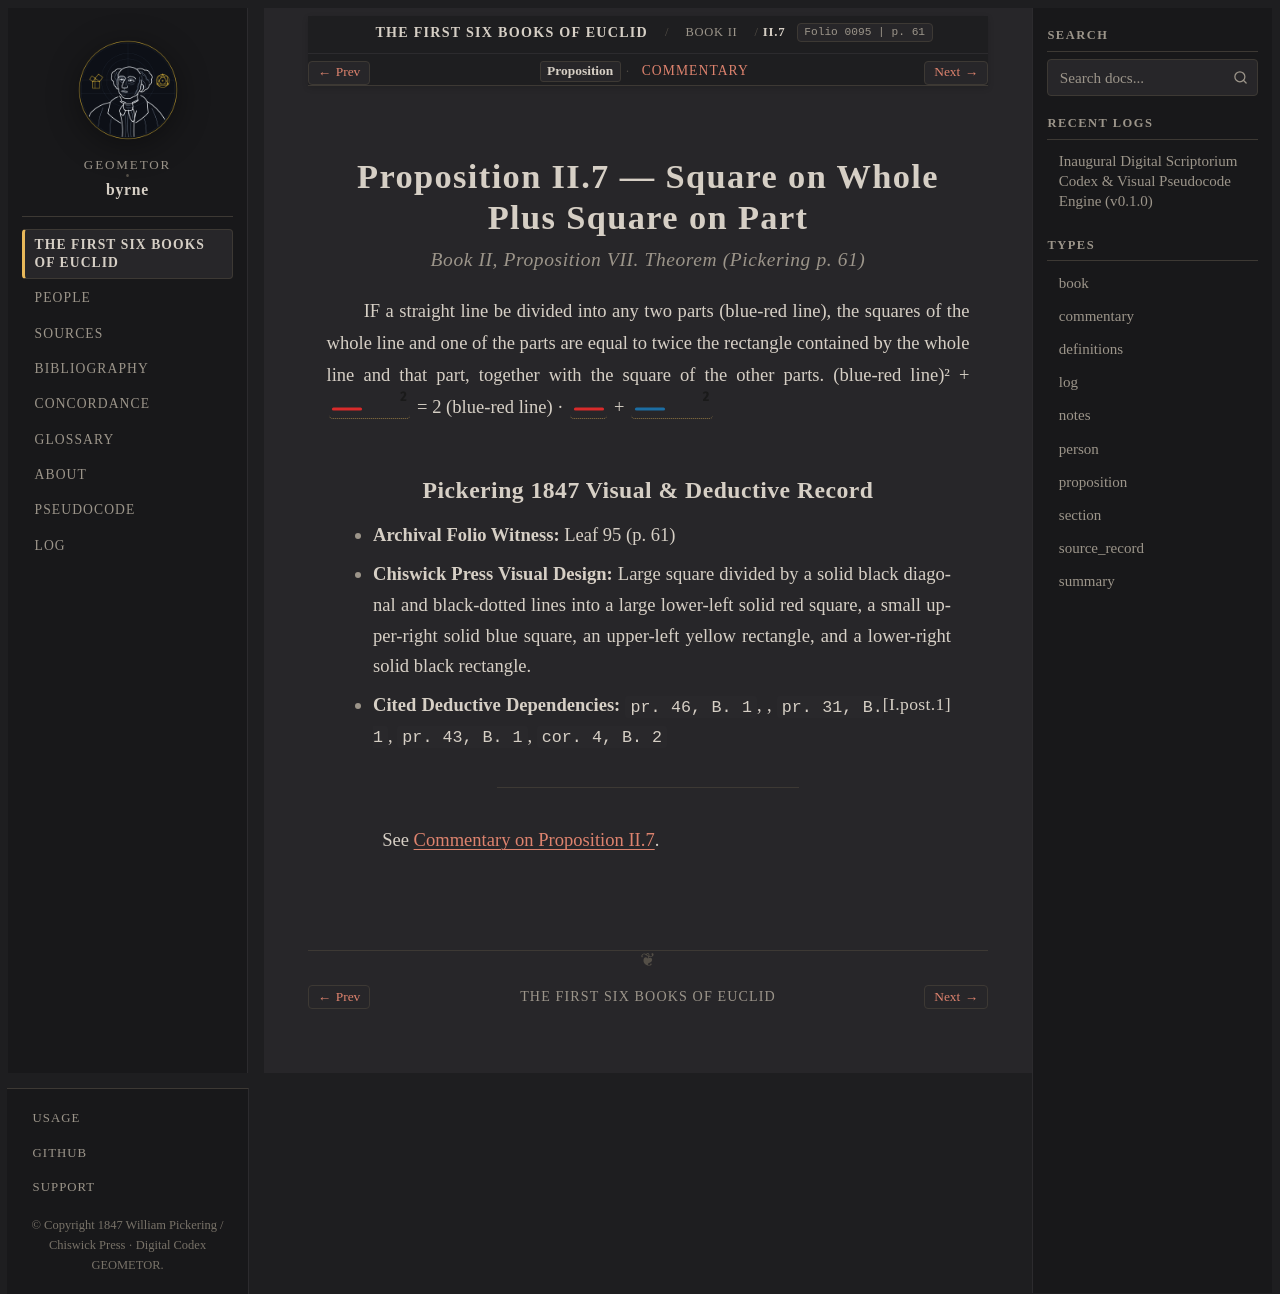

repository: geometor/byrne · page: coloured_euclid/book-ii/07/index.html · generator: sphinx

:canonical_id: II.7
:book: II
:proposition: 7
:order: 7
:type: proposition
:title: Proposition II.7 — Square on Whole Plus Square on Part
:folio: 0095
:page: 61

.. _byrne-ii-7:

.. folio:: 0095
   :page: 61

Proposition II.7 — Square on Whole Plus Square on Part
======================================================

.. rubric:: Book II, Proposition VII. Theorem (*Pickering p. 61*)

IF a straight line be divided into any two parts (blue-red line), the squares of the whole line and one of the parts are equal to twice the rectangle contained by the whole line and that part, together with the square of the other parts. (blue-red line)² + :byrne-line:`red solid squared` = 2 (blue-red line) · :byrne-line:`red solid` + :byrne-line:`blue solid squared`

Pickering 1847 Visual & Deductive Record
----------------------------------------

* **Archival Folio Witness:** Leaf 95 (p. 61)
* **Chiswick Press Visual Design:** Large square divided by a solid black diagonal and black-dotted lines into a large lower-left solid red square, a small upper-right solid blue square, an upper-left yellow rectangle, and a lower-right solid black rectangle.
* **Cited Deductive Dependencies:** ``pr. 46, B. 1``, :just:`I.post.1`, ``pr. 31, B. 1``, ``pr. 43, B. 1``, ``cor. 4, B. 2``

----

See :ref:`Commentary on Proposition II.7 <byrne-ii-7-commentary>`.

.. toctree::
   :hidden:

   commentary
